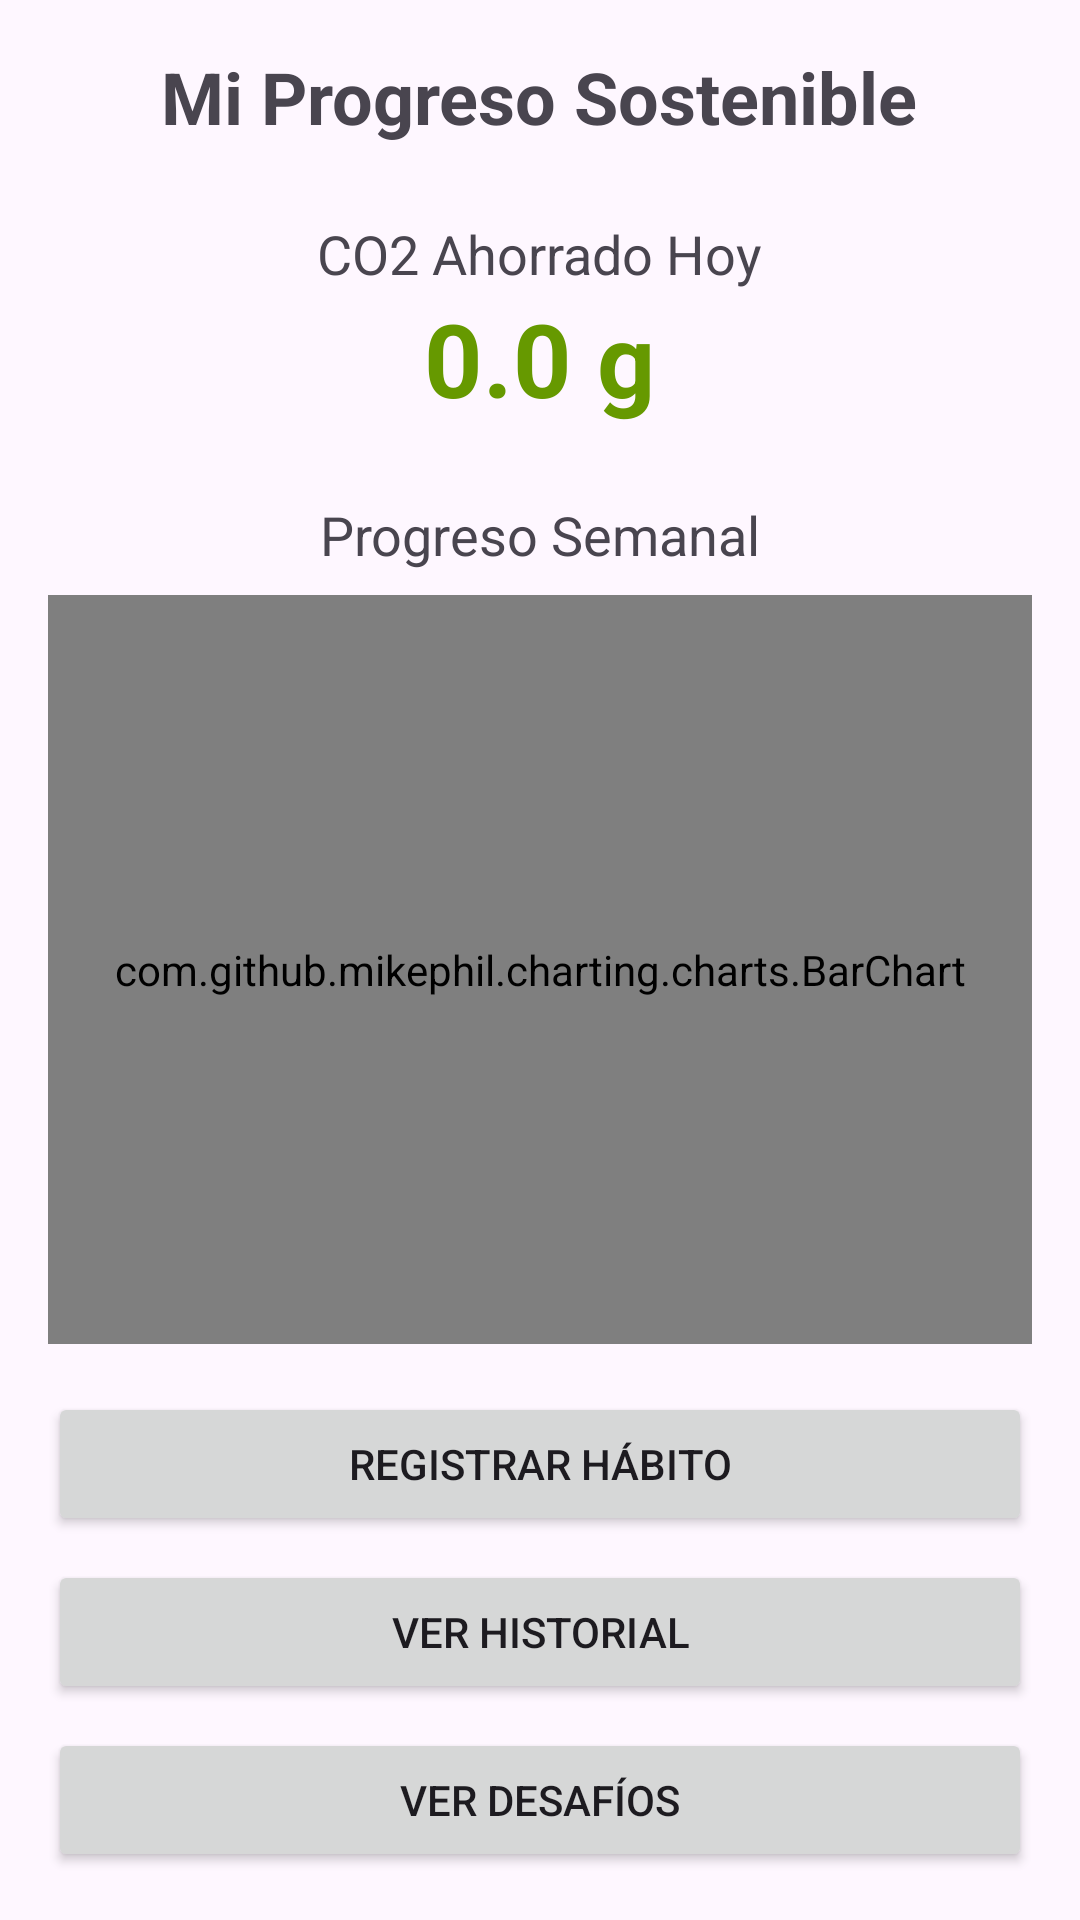

Layout XML and referenced resources for this Android screen:
<!-- AndroidManifest.xml: application theme Theme.COHelp -->
<!-- res/layout/activity_main.xml -->
<?xml version="1.0" encoding="utf-8"?>
<LinearLayout xmlns:android="http://schemas.android.com/apk/res/android"
    xmlns:app="http://schemas.android.com/apk/res-auto"
    xmlns:tools="http://schemas.android.com/tools"
    android:layout_width="match_parent"
    android:layout_height="match_parent"
    android:orientation="vertical"
    android:padding="16dp"
    android:gravity="center_horizontal"
    tools:context=".MainActivity">

    <TextView
        android:layout_width="wrap_content"
        android:layout_height="wrap_content"
        android:text="Mi Progreso Sostenible"
        android:textSize="24sp"
        android:textStyle="bold" />

    <TextView
        android:layout_width="wrap_content"
        android:layout_height="wrap_content"
        android:text="CO2 Ahorrado Hoy"
        android:textSize="18sp"
        android:layout_marginTop="24dp"/>

    <TextView
        android:id="@+id/tvCo2Hoy"
        android:layout_width="wrap_content"
        android:layout_height="wrap_content"
        android:text="0.0 g"
        android:textSize="34sp"
        android:textStyle="bold"
        android:textColor="@android:color/holo_green_dark" />

    <TextView
        android:layout_width="wrap_content"
        android:layout_height="wrap_content"
        android:text="Progreso Semanal"
        android:textSize="18sp"
        android:layout_marginTop="24dp"/>

    <com.github.mikephil.charting.charts.BarChart
        android:id="@+id/chartSemanal"
        android:layout_width="match_parent"
        android:layout_height="0dp"
        android:layout_weight="1"
        android:layout_marginTop="8dp" />

    <LinearLayout
        android:layout_width="match_parent"
        android:layout_height="wrap_content"
        android:orientation="vertical"
        android:layout_marginTop="16dp">

        <Button
            android:id="@+id/btnRegistrarHabito"
            android:layout_width="match_parent"
            android:layout_height="wrap_content"
            android:text="Registrar Hábito" />

        <Button
            android:id="@+id/btnVerHistorial"
            android:layout_width="match_parent"
            android:layout_height="wrap_content"
            android:text="Ver Historial"
            android:layout_marginTop="8dp"/>

        <Button
            android:id="@+id/btnVerDesafios"
            android:layout_width="match_parent"
            android:layout_height="wrap_content"
            android:text="Ver Desafíos"
            android:layout_marginTop="8dp"/>
    </LinearLayout>

</LinearLayout>
<!-- resources referenced by this layout -->
<resources>
  <style name="Theme.COHelp" parent="Base.Theme.COHelp" />
  <style name="Base.Theme.COHelp" parent="Theme.Material3.DayNight.NoActionBar">
          
          
      </style>
</resources>
